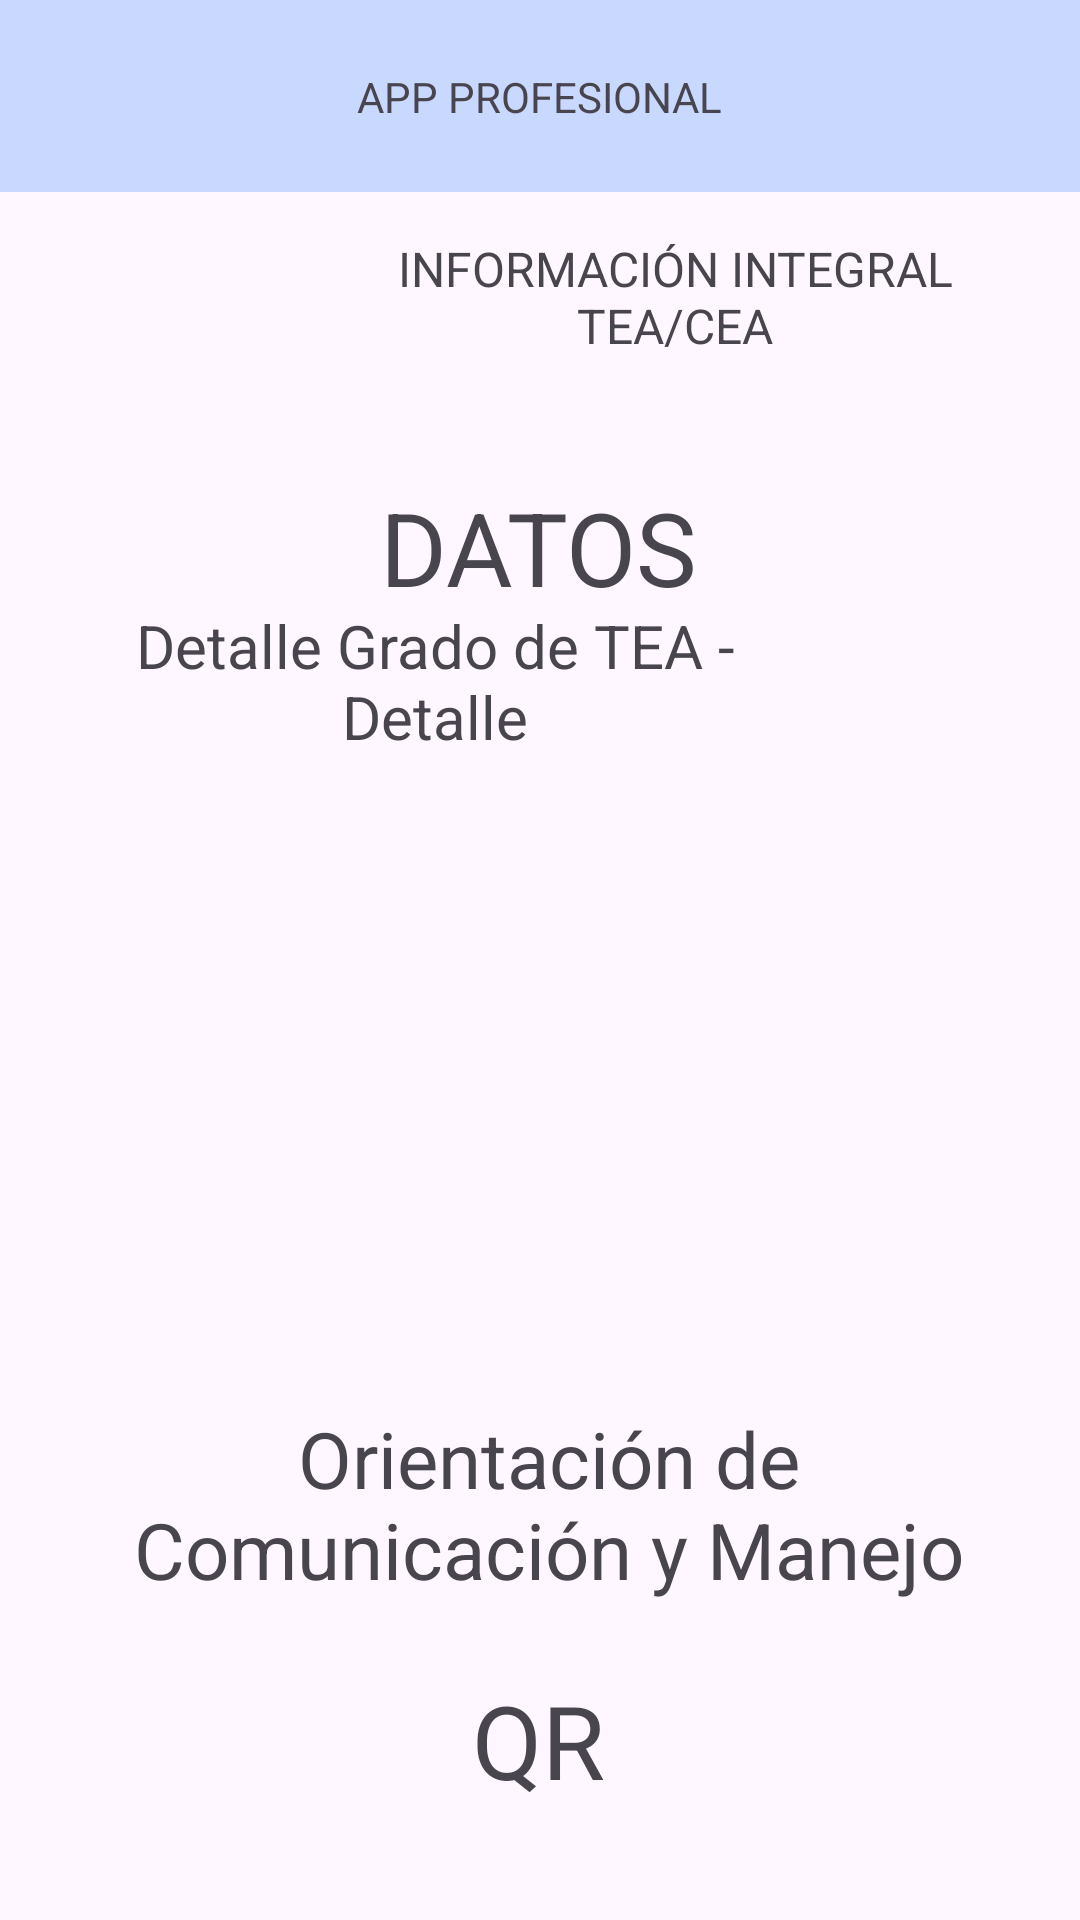

Here is an Android app screen rendered from its layout file. Give the layout XML and the strings, colors and styles it references.
<!-- AndroidManifest.xml: application theme Theme.SeremiApp -->
<!-- res/layout/activity_5.xml -->
<?xml version="1.0" encoding="utf-8"?>
<androidx.constraintlayout.widget.ConstraintLayout xmlns:android="http://schemas.android.com/apk/res/android"
    xmlns:app="http://schemas.android.com/apk/res-auto"
    xmlns:tools="http://schemas.android.com/tools"
    android:layout_width="match_parent"
    android:layout_height="match_parent"
    tools:context=".Activity5">

    <TextView
        android:id="@+id/textView4"
        android:layout_width="wrap_content"
        android:layout_height="wrap_content"
        android:text="QR"
        android:textSize="34sp"
        app:layout_constraintBottom_toBottomOf="parent"
        app:layout_constraintEnd_toEndOf="parent"
        app:layout_constraintHorizontal_bias="0.498"
        app:layout_constraintStart_toStartOf="parent"
        app:layout_constraintTop_toTopOf="parent"
        app:layout_constraintVertical_bias="0.937" />

    <TextView
        android:id="@+id/textView"
        android:layout_width="190dp"
        android:layout_height="53dp"
        android:text="INFORMACIÓN INTEGRAL TEA/CEA"
        android:textAlignment="center"
        android:textSize="16sp"
        app:layout_constraintBottom_toBottomOf="parent"
        app:layout_constraintEnd_toEndOf="parent"
        app:layout_constraintHorizontal_bias="0.764"
        app:layout_constraintStart_toStartOf="parent"
        app:layout_constraintTop_toTopOf="parent"
        app:layout_constraintVertical_bias="0.134" />

    <androidx.appcompat.widget.Toolbar
        android:id="@+id/toolbar"
        android:layout_width="409dp"
        android:layout_height="wrap_content"
        android:background="@color/color_seremi"
        android:minHeight="?attr/actionBarSize"
        android:theme="?attr/actionBarTheme"
        app:layout_constraintBottom_toBottomOf="parent"
        app:layout_constraintEnd_toEndOf="parent"
        app:layout_constraintStart_toStartOf="parent"
        app:layout_constraintTop_toTopOf="parent"
        app:layout_constraintVertical_bias="0.0" />

    <TextView
        android:id="@+id/txtApp"
        android:layout_width="wrap_content"
        android:layout_height="wrap_content"
        android:text="APP PROFESIONAL"
        app:layout_constraintBottom_toBottomOf="@+id/toolbar"
        app:layout_constraintEnd_toEndOf="parent"
        app:layout_constraintStart_toStartOf="parent"
        app:layout_constraintTop_toTopOf="parent" />

    <ImageView
        android:id="@+id/imageView"
        android:layout_width="97dp"
        android:layout_height="85dp"
        app:layout_constraintBottom_toBottomOf="parent"
        app:layout_constraintEnd_toEndOf="parent"
        app:layout_constraintHorizontal_bias="0.152"
        app:layout_constraintStart_toStartOf="parent"
        app:layout_constraintTop_toTopOf="parent"
        app:layout_constraintVertical_bias="0.113"
        app:srcCompat="@drawable/logo__uble_region" />


    <TextView
        android:id="@+id/textView2"
        android:layout_width="162dp"
        android:layout_height="47dp"
        android:text="DATOS"
        android:textAlignment="center"
        android:textSize="34sp"
        app:layout_constraintBottom_toBottomOf="parent"
        app:layout_constraintEnd_toEndOf="parent"
        app:layout_constraintHorizontal_bias="0.497"
        app:layout_constraintStart_toStartOf="parent"
        app:layout_constraintTop_toTopOf="@+id/toolbar"
        app:layout_constraintVertical_bias="0.269" />

    <ScrollView
        android:layout_width="313dp"
        android:layout_height="268dp"
        app:layout_constraintBottom_toBottomOf="parent"
        app:layout_constraintEnd_toEndOf="parent"
        app:layout_constraintStart_toStartOf="parent"
        app:layout_constraintTop_toTopOf="parent"
        app:layout_constraintVertical_bias="0.542"
        tools:ignore="MissingConstraints">

        <TextView
            android:id="@+id/txtGradoD"
            android:layout_width="243dp"
            android:layout_height="wrap_content"
            android:text="Detalle Grado de TEA - Detalle"
            android:textAlignment="center"
            android:textSize="20sp"
            tools:layout_editor_absoluteX="140dp"
            tools:layout_editor_absoluteY="593dp" />
    </ScrollView>

    <LinearLayout
        android:id="@+id/cardManejo"
        android:layout_width="331dp"
        android:layout_height="83dp"
        android:orientation="vertical"
        android:padding="8dp"
        app:layout_constraintBottom_toBottomOf="parent"
        app:layout_constraintEnd_toEndOf="parent"
        app:layout_constraintStart_toStartOf="parent"
        app:layout_constraintTop_toTopOf="parent"
        app:layout_constraintVertical_bias="0.827">

        <TextView
            android:id="@+id/textManejo"
            android:layout_width="321dp"
            android:layout_height="wrap_content"
            android:text="Orientación de Comunicación y Manejo"
            android:textAlignment="center"
            android:textSize="26sp"
            tools:layout_editor_absoluteX="140dp"
            tools:layout_editor_absoluteY="593dp" />

    </LinearLayout>

</androidx.constraintlayout.widget.ConstraintLayout>
<!-- resources referenced by this layout -->
<resources>
  <color name="color_seremi">#C9D8FF</color>
  <style name="Theme.SeremiApp" parent="Base.Theme.SeremiApp" />
  <style name="Base.Theme.SeremiApp" parent="Theme.Material3.DayNight.NoActionBar">
          
          
      </style>
</resources>
